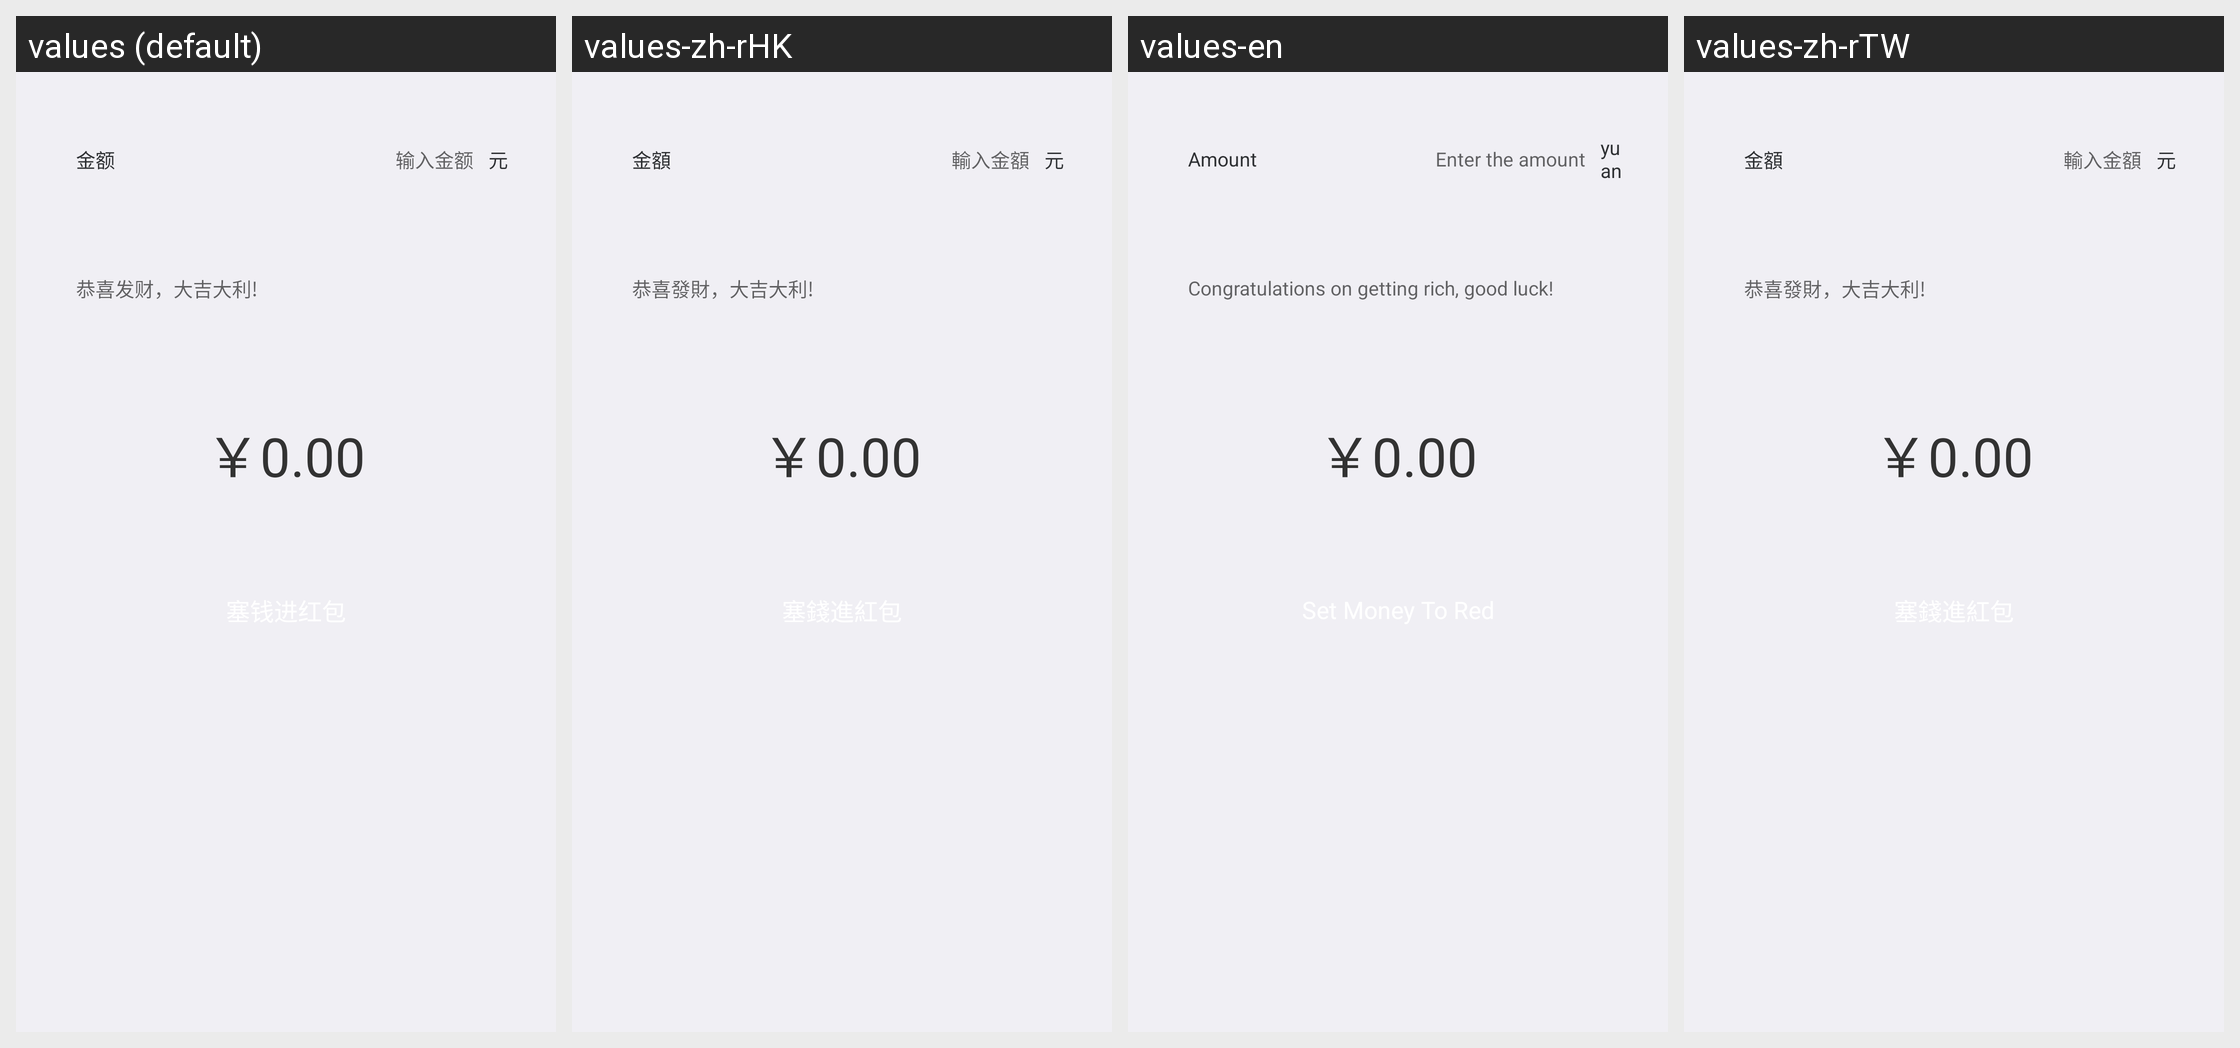

The Android screen above is rendered under several locales of the same app. Produce the string resources it draws, with the default and per-locale values.
Android screen res/layout/redpacket_pager_pt.xml rendered under 4 locales, left to right: values (default), values-zh-rHK, values-en, values-zh-rTW. Device: Nexus 5 (rendered at 1080×1920; each locale shown at half size, 540×960, under a caption strip naming it); theme AppTheme.
Strings drawn on this screen, with the default value and each locale's value (text and hints the layout hard-codes, and strings that could not be matched under every locale, appear in the picture but are not listed):

money
  values: 金额
  values-zh-rHK: 金額
  values-en: Amount
  values-zh-rTW: 金額

input_money
  values: 输入金额
  values-zh-rHK: 輸入金額
  values-en: Enter the amount
  values-zh-rTW: 輸入金額

rmb
  values: 元
  values-zh-rHK: 元
  values-en: yuan
  values-zh-rTW: 元

best_wishes
  values: 恭喜发财，大吉大利!
  values-zh-rHK: 恭喜發財，大吉大利!
  values-en: Congratulations on getting rich, good luck!
  values-zh-rTW: 恭喜發財，大吉大利!
